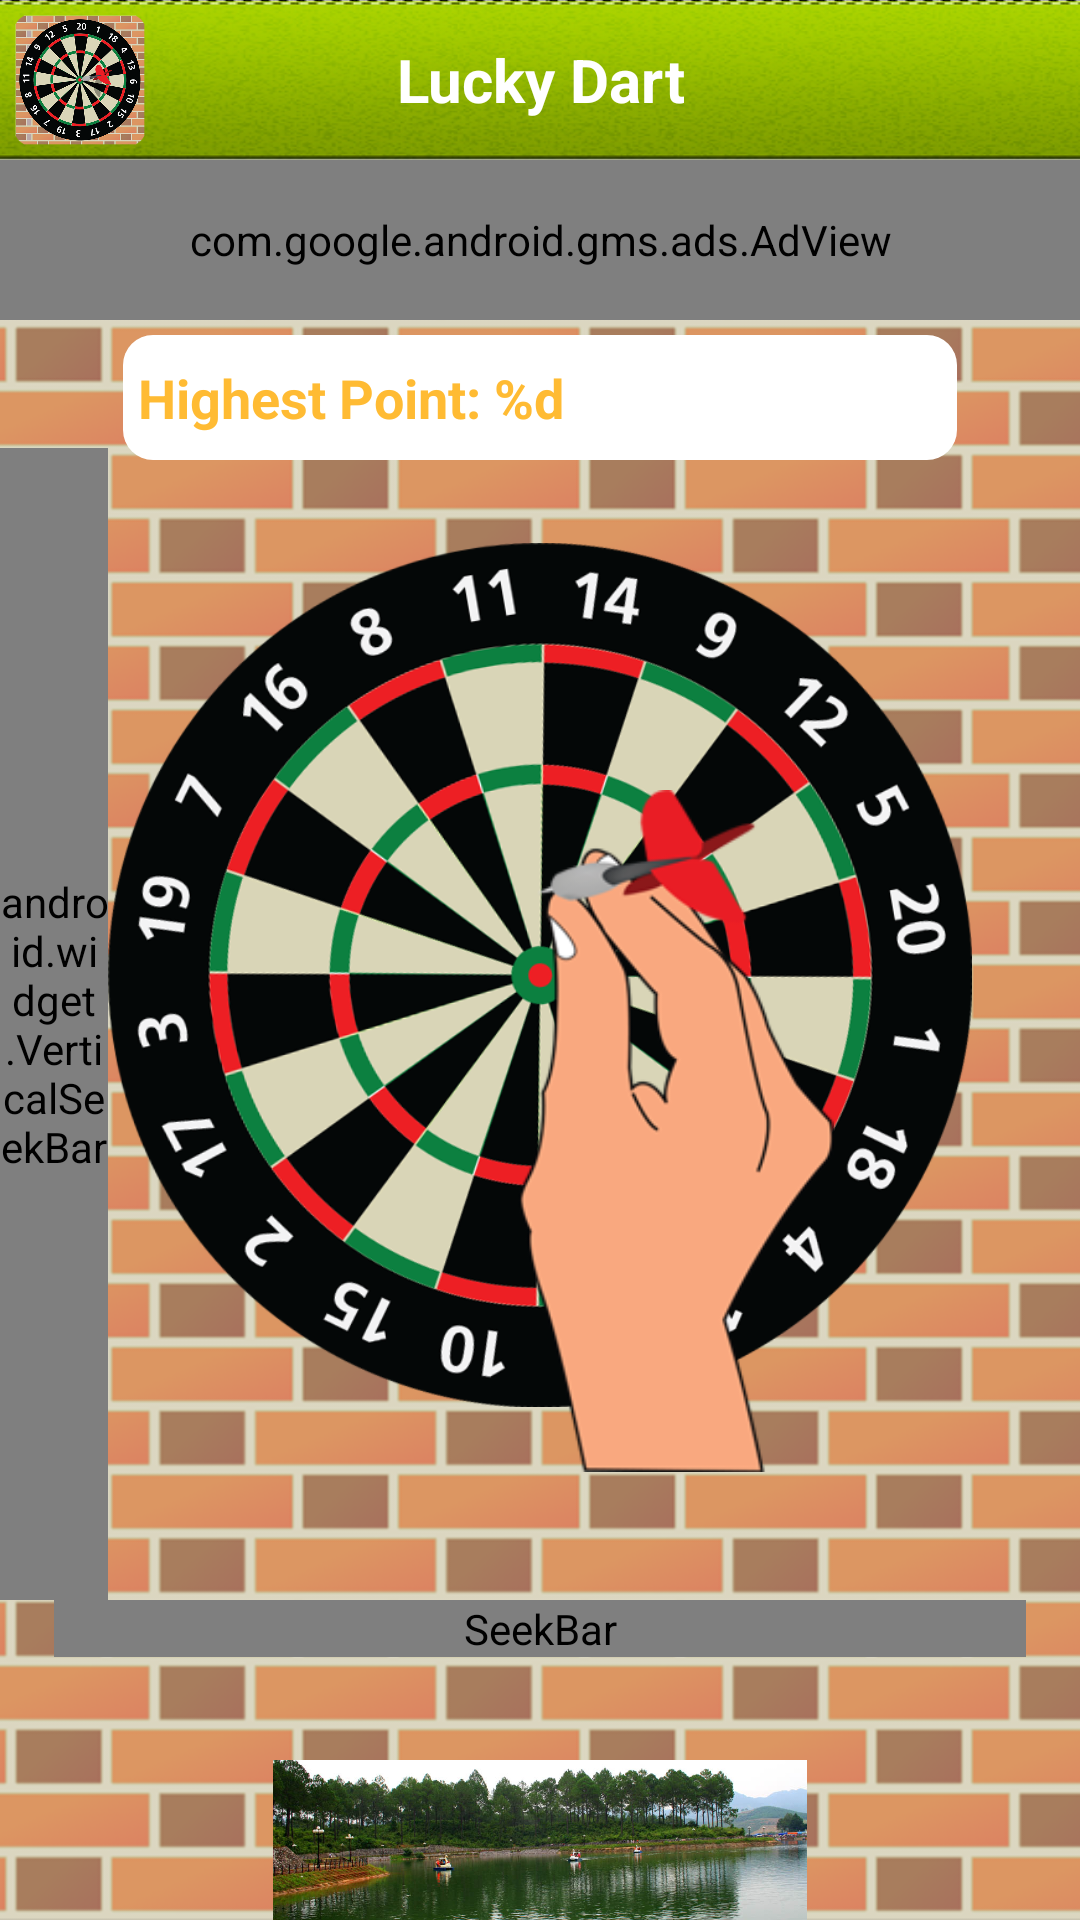

Android layout source for this screen:
<!-- AndroidManifest.xml: application theme android:Theme.Black.NoTitleBar -->
<!-- res/layout/layout_game.xml -->
<RelativeLayout xmlns:android="http://schemas.android.com/apk/res/android"
    xmlns:ads="http://schemas.android.com/apk/res-auto"
    android:layout_width="match_parent"
    android:layout_height="match_parent" >

    <LinearLayout
        android:layout_width="match_parent"
        android:layout_height="match_parent"
        android:background="@drawable/background"
        android:orientation="vertical"
        android:weightSum="12" >

        <RelativeLayout
            android:layout_width="match_parent"
            android:layout_height="0dp"
            android:layout_weight="1"
            android:background="@drawable/top_bar" >

            <ImageView
                android:layout_width="wrap_content"
                android:layout_height="wrap_content"
                android:layout_margin="@dimen/Icon_Margin"
                android:scaleType="fitStart"
                android:src="@drawable/icon_lucky_dart" />

            <TextView
                android:layout_width="wrap_content"
                android:layout_height="wrap_content"
                android:layout_centerInParent="true"
                android:gravity="center"
                android:text="@string/app_name"
                android:textColor="@android:color/white"
                android:textSize="@dimen/TextSize_Title"
                android:textStyle="bold" />
        </RelativeLayout>

        <com.google.android.gms.ads.AdView
            android:id="@+id/TopAdView"
            android:layout_width="match_parent"
            android:layout_height="0dp"
            android:layout_weight="1"
            ads:adSize="SMART_BANNER"
            ads:adUnitId="@string/Admob_Key_Banner" />

        <RelativeLayout
            android:id="@+id/rlWall"
            android:layout_width="match_parent"
            android:layout_height="0dp"
            android:layout_weight="8"
            android:clipChildren="false"
            android:onClick="onBoardClickListener" >

            <LinearLayout
                android:layout_width="match_parent"
                android:layout_height="match_parent"
                android:orientation="horizontal"
                android:weightSum="10" >

                <LinearLayout
                    android:layout_width="0dp"
                    android:layout_height="match_parent"
                    android:layout_weight="1"
                    android:gravity="bottom|center_horizontal"
                    android:orientation="vertical"
                    android:weightSum="10" >

                    <android.widget.VerticalSeekBar
                        android:id="@+id/sbVertical"
                        android:layout_width="wrap_content"
                        android:layout_height="0dp"
                        android:layout_weight="9"
                        android:progressDrawable="@drawable/red_scrubber_progress"
                        android:thumb="@drawable/red_scrubber_control" />
                </LinearLayout>

                <LinearLayout
                    android:layout_width="0dp"
                    android:layout_height="match_parent"
                    android:layout_weight="8"
                    android:gravity="center"
                    android:orientation="vertical"
                    android:weightSum="10" >

                    <LinearLayout
                        android:layout_width="match_parent"
                        android:layout_height="0dp"
                        android:layout_margin="5dp"
                        android:layout_weight="1"
                        android:background="@drawable/corner_radius"
                        android:gravity="center_vertical"
                        android:orientation="horizontal"
                        android:padding="5dp" >

                        <TextView
                            android:id="@+id/tvCurrentPoint"
                            android:layout_width="wrap_content"
                            android:layout_height="wrap_content"
                            android:text="@string/Point"
                            android:textColor="@android:color/holo_orange_light"
                            android:textSize="@dimen/TextSize_Guide"
                            android:textStyle="bold" />

                        <LinearLayout
                            android:id="@+id/llCurrentPoint"
                            android:layout_width="wrap_content"
                            android:layout_height="match_parent"
                            android:gravity="center_vertical"
                            android:orientation="horizontal" />
                    </LinearLayout>

                    <ImageView
                        android:id="@+id/imgBoard"
                        android:layout_width="match_parent"
                        android:layout_height="0dp"
                        android:layout_weight="8"
                        android:scaleType="fitCenter"
                        android:src="@drawable/board" />

                    <View
                        android:layout_width="match_parent"
                        android:layout_height="0dp"
                        android:layout_weight="1" />
                </LinearLayout>
            </LinearLayout>
        </RelativeLayout>

        <LinearLayout
            android:layout_width="match_parent"
            android:layout_height="0dp"
            android:layout_weight="1"
            android:gravity="center_horizontal"
            android:orientation="horizontal"
            android:weightSum="10" >

            <SeekBar
                android:id="@+id/sbHorizontal"
                android:layout_width="0dp"
                android:layout_height="wrap_content"
                android:layout_gravity="end"
                android:layout_weight="9"
                android:max="100"
                android:progressDrawable="@drawable/red_scrubber_progress"
                android:thumb="@drawable/red_scrubber_control" >
            </SeekBar>
        </LinearLayout>

        <ImageView
            android:id="@+id/ivBottomBanner"
            android:layout_width="match_parent"
            android:layout_height="0dp"
            android:layout_weight="1"
            android:scaleType="fitCenter"
            android:src="@drawable/banner_6" />
    </LinearLayout>

    <LinearLayout
        android:layout_width="match_parent"
        android:layout_height="match_parent"
        android:orientation="vertical"
        android:weightSum="12" >

        <View
            android:layout_width="match_parent"
            android:layout_height="0dp"
            android:layout_weight="2" />

        <LinearLayout
            android:layout_width="match_parent"
            android:layout_height="0dp"
            android:layout_weight="8"
            android:orientation="vertical"
            android:weightSum="10" >

            <View
                android:layout_width="match_parent"
                android:layout_height="0dp"
                android:layout_weight="1" />

            <LinearLayout
                android:layout_width="match_parent"
                android:layout_height="0dp"
                android:layout_weight="8"
                android:gravity="bottom"
                android:orientation="vertical"
                android:weightSum="3" >

                <ImageView
                    android:id="@+id/imgReady"
                    android:layout_width="match_parent"
                    android:layout_height="0dp"
                    android:layout_weight="2"
                    android:src="@drawable/arrow_ready" />
            </LinearLayout>
        </LinearLayout>
    </LinearLayout>

    <LinearLayout
        android:id="@+id/llPoint"
        android:layout_width="match_parent"
        android:layout_height="match_parent"
        android:background="@drawable/dim_background"
        android:gravity="center"
        android:onClick="onResultClickListener"
        android:orientation="horizontal"
        android:visibility="gone" >

        <TextView
            android:id="@+id/tvPoint"
            android:layout_width="wrap_content"
            android:layout_height="wrap_content"
            android:layout_gravity="center"
            android:textColor="#80ff0137"
            android:textSize="@dimen/TextSize_Result"
            android:textStyle="bold" />
    </LinearLayout>

</RelativeLayout>
<!-- resources referenced by this layout -->
<resources>
  <dimen name="Icon_Margin">5dp</dimen>
  <dimen name="TextSize_Guide">18sp</dimen>
  <dimen name="TextSize_Result">60sp</dimen>
  <dimen name="TextSize_Title">20sp</dimen>
  <!-- drawable arrow_ready: png bitmap (drawable-hdpi, 24217 bytes) -->
  <!-- drawable background: png bitmap (drawable-hdpi, 101391 bytes) -->
  <!-- drawable banner_6: jpg bitmap (drawable-hdpi, 90775 bytes) -->
  <!-- drawable board: png bitmap (drawable-hdpi, 193070 bytes) -->
  <!-- drawable corner_radius (drawable) -->
  <?xml version="1.0" encoding="utf-8"?>
  <layer-list xmlns:android="http://schemas.android.com/apk/res/android" >
  
      <item>
          <shape android:shape="rectangle" >
              <corners android:radius="10dip" />
              <solid android:color="#FFFFFFFF"/>
          </shape>
      </item>
      
      
  
  </layer-list>
  <!-- drawable dim_background: png bitmap (drawable-hdpi, 8351 bytes) -->
  <!-- drawable icon_lucky_dart: png bitmap (drawable-hdpi, 181932 bytes) -->
  <!-- drawable red_scrubber_control (drawable) -->
  <?xml version="1.0" encoding="utf-8"?>
  <selector xmlns:android="http://schemas.android.com/apk/res/android">
  
      <item android:drawable="@drawable/red_scrubber_control_disabled_holo" android:state_enabled="false"/>
      <item android:drawable="@drawable/red_scrubber_control_pressed_holo" android:state_pressed="true"/>
      <item android:drawable="@drawable/red_scrubber_control_focused_holo" android:state_selected="true"/>
      <item android:drawable="@drawable/red_scrubber_control_normal_holo"/>
  
  </selector>
  <!-- drawable top_bar: png bitmap (drawable-hdpi, 295117 bytes) -->
  <string name="Admob_Key_Banner">ca-app-pub-9710312053534636/7672587305</string>
  <string name="Point">Highest Point: %d</string>
  <string name="app_name">Lucky Dart</string>
</resources>
